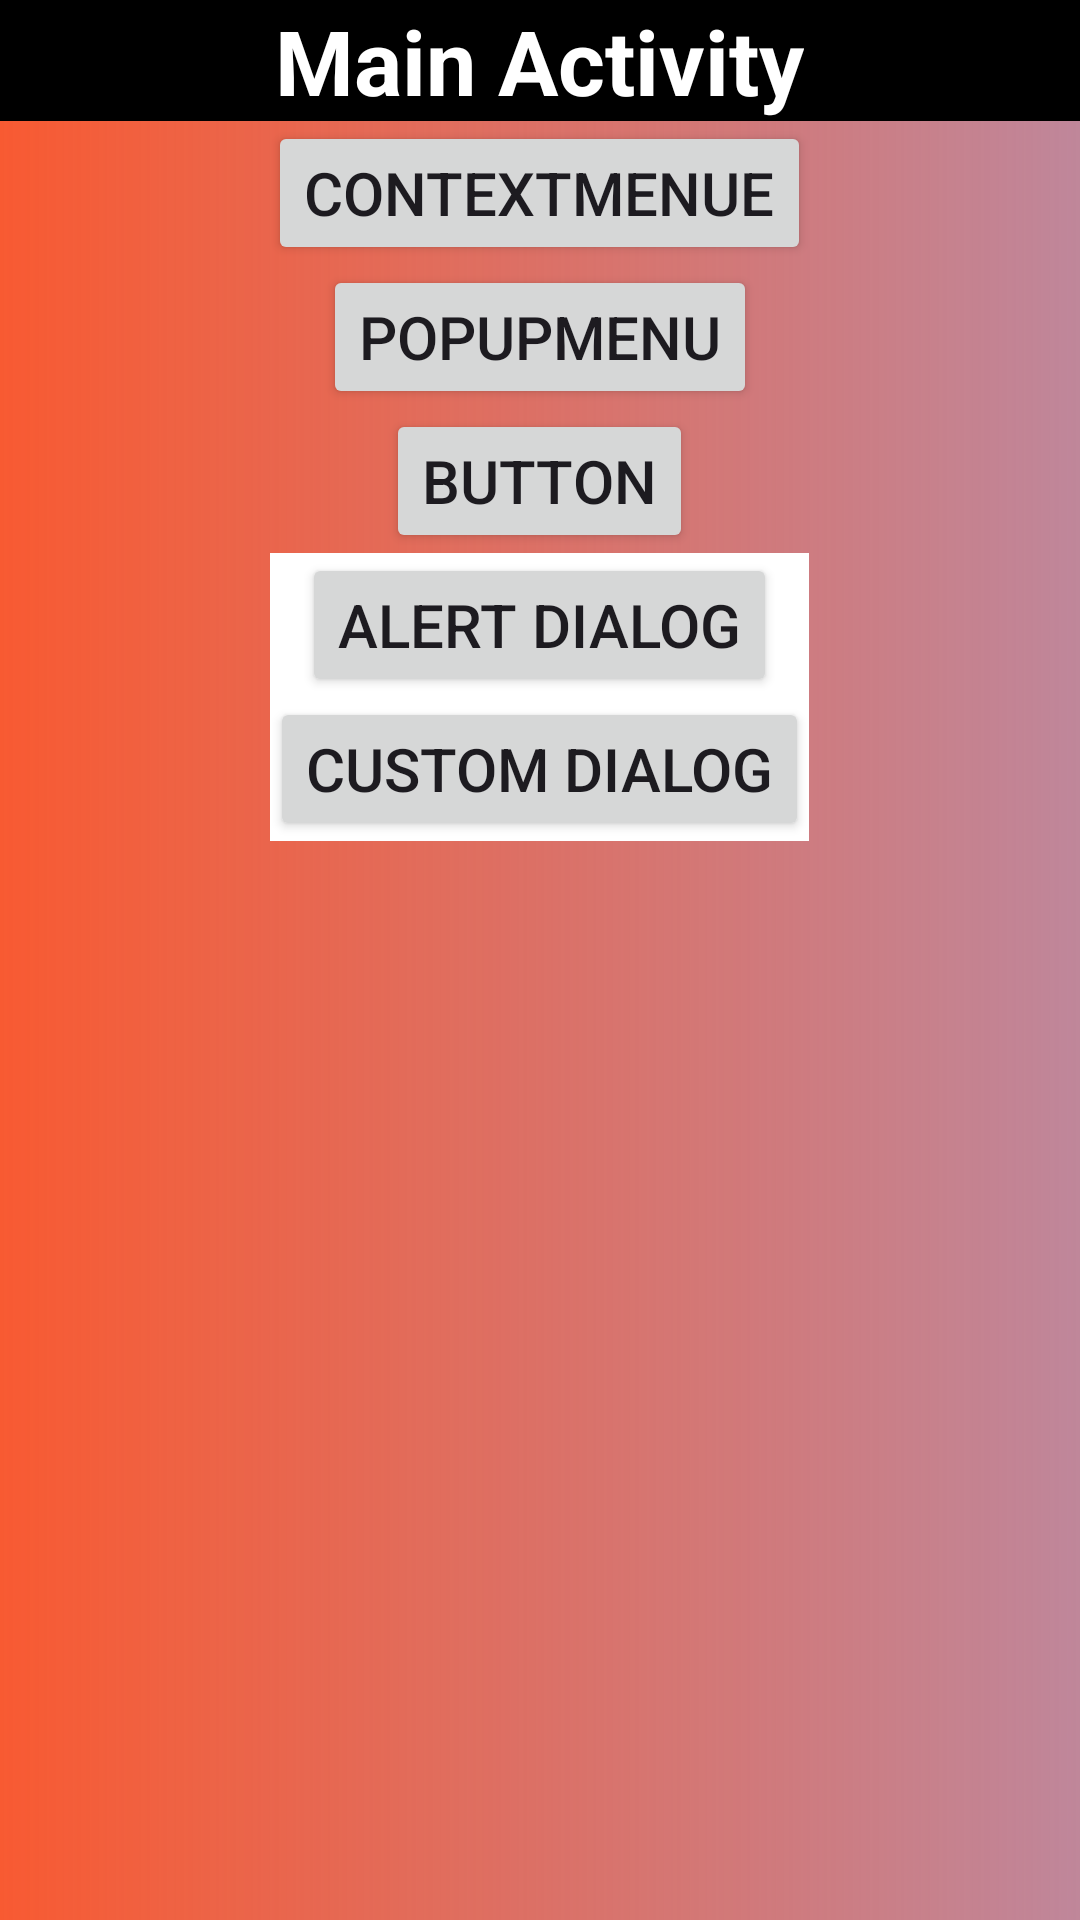

This screen was rendered from an Android layout file. Write that file and the resources it references.
<!-- AndroidManifest.xml: application theme Theme.Burp6 -->
<!-- res/layout/activity_main.xml -->
<?xml version="1.0" encoding="utf-8"?>
<LinearLayout xmlns:android="http://schemas.android.com/apk/res/android"
    xmlns:app="http://schemas.android.com/apk/res-auto"
    xmlns:tools="http://schemas.android.com/tools"
    android:id="@+id/main"
    android:layout_width="match_parent"
    android:layout_height="match_parent"
    android:orientation="vertical"
    android:background="@drawable/gradient_background"
    tools:context=".MainActivity">

<LinearLayout
    android:layout_width="match_parent"
    android:layout_height="wrap_content"
    android:orientation="vertical"
    android:background="@color/black">
    <TextView
        android:layout_width="wrap_content"
        android:layout_height="wrap_content"
        android:layout_gravity="center"
        android:text="@string/main_activity"
        android:textColor="@color/white"
        android:textSize="30sp"

        android:textStyle="bold" />
</LinearLayout>

    <Button
        android:id="@+id/button_ContextMenu"
        android:layout_width="wrap_content"
        android:layout_height="wrap_content"
        android:layout_gravity="center"
        android:text="ContextMenue"
        android:textSize="20sp" />

    <Button
        android:id="@+id/button_PopUpMenu"
        android:layout_width="wrap_content"
        android:layout_height="wrap_content"
        android:layout_gravity="center"
        android:text="PopUpMenu"
        android:textSize="20sp" />

    <Button
        android:id="@+id/button3"
        android:layout_width="wrap_content"
        android:layout_height="wrap_content"
        android:layout_gravity="center"
        android:text="Button"
        android:textSize="20sp" />

    <LinearLayout
        android:layout_width="wrap_content"
        android:layout_height="wrap_content"
        android:layout_gravity="center"
        android:background="@color/white"
        android:gravity="center"
        android:orientation="vertical">

        <Button
            android:id="@+id/button_AlertDialog"
            android:layout_width="wrap_content"
            android:layout_height="wrap_content"
            android:layout_weight="1"
            android:text="Alert Dialog"
            android:textSize="20sp" />

        <Button
            android:id="@+id/button_CustomDialog"
            android:layout_width="wrap_content"
            android:layout_height="wrap_content"
            android:layout_weight="1"
            android:text="Custom Dialog"
            android:textSize="20sp" />
    </LinearLayout>


</LinearLayout>
<!-- resources referenced by this layout -->
<resources>
  <!-- drawable gradient_background (drawable) -->
  <?xml version="1.0" encoding="utf-8"?>
  <layer-list xmlns:android="http://schemas.android.com/apk/res/android">
      <item>
          <shape android:shape="rectangle">
              <gradient
                  android:angle="180"
                  android:startColor="#81811938"
                  android:endColor="#F85A32"
                  android:type="linear" />
          </shape>
      </item>
  </layer-list>
  <string name="main_activity">Main Activity</string>
  <style name="Theme.Burp6" parent="Base.Theme.Burp6" />
  <style name="Base.Theme.Burp6" parent="Theme.Material3.DayNight.NoActionBar">
          
          
      </style>
  <!-- not gathered from this repository: default colours our renderer supplied (Android Studio template values) -->
  <color name="black">#FF000000</color>
  <color name="white">#FFFFFFFF</color>
</resources>
